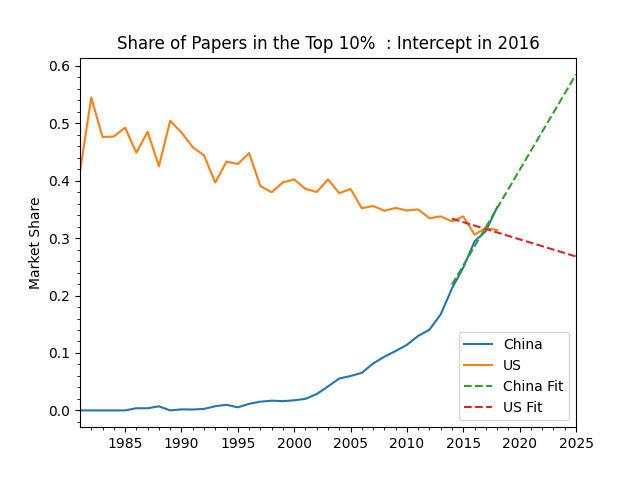

Values plotted in this chart, from the file beside it:
, China, US, China Fit, US Fit
1981, 0.0, 0.416, , 
1982, 0.0, 0.5448, , 
1983, 0.0, 0.4759, , 
1984, 0.0, 0.477, , 
1985, 0.0, 0.4923, , 
1986, 0.003802, 0.4487, , 
1987, 0.003676, 0.4853, , 
1988, 0.007126, 0.4252, , 
1989, 0.0, 0.5042, , 
1990, 0.001773, 0.484, , 
1991, 0.001517, 0.4583, , 
1992, 0.002597, 0.4442, , 
1993, 0.007282, 0.3968, , 
1994, 0.009772, 0.4332, , 
1995, 0.005376, 0.429, , 
1996, 0.01142, 0.4481, , 
1997, 0.01521, 0.3907, , 
1998, 0.01688, 0.3799, , 
1999, 0.01613, 0.3971, , 
2000, 0.01754, 0.4022, , 
2001, 0.02014, 0.3858, , 
2002, 0.02848, 0.3803, , 
2003, 0.04169, 0.4023, , 
2004, 0.05551, 0.3782, , 
2005, 0.05984, 0.3856, , 
2006, 0.06541, 0.352, , 
2007, 0.08166, 0.3559, , 
2008, 0.09349, 0.3477, , 
2009, 0.1035, 0.3526, , 
2010, 0.1142, 0.3481, , 
2011, 0.1297, 0.35, , 
2012, 0.1405, 0.3346, , 
2013, 0.1674, 0.3378, , 
2014, 0.2125, 0.3291, 0.219, 0.3338
2015, 0.2488, 0.3379, 0.2523, 0.3278
2016, 0.2942, 0.306, 0.2856, 0.3218
2017, 0.3122, 0.3174, 0.3189, 0.3159
2018, 0.3537, 0.3141, 0.3521, 0.3099
2019, , , 0.3854, 0.3039
2020, , , 0.4187, 0.2979
2021, , , 0.452, 0.2919
2022, , , 0.4853, 0.2859
2023, , , 0.5185, 0.2799
2024, , , 0.5518, 0.274
2025, , , 0.5851, 0.268
